The GitHub repository Ethan-6626/chicken contains a labelled image folder "dataset_combined" with 2 categories: diseased, normal. Examples follow, each with its label.

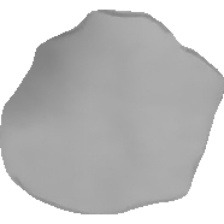
Label: normal

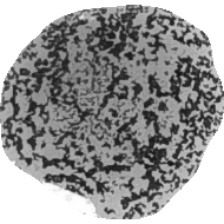
Label: diseased

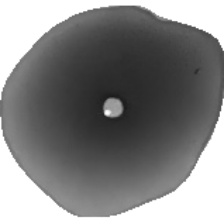
Label: normal

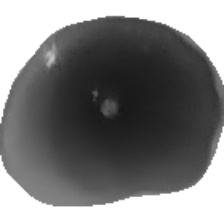
Label: normal

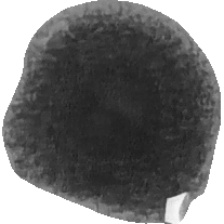
Label: diseased

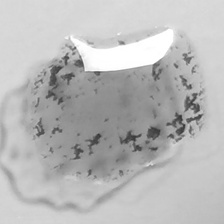
Label: diseased
